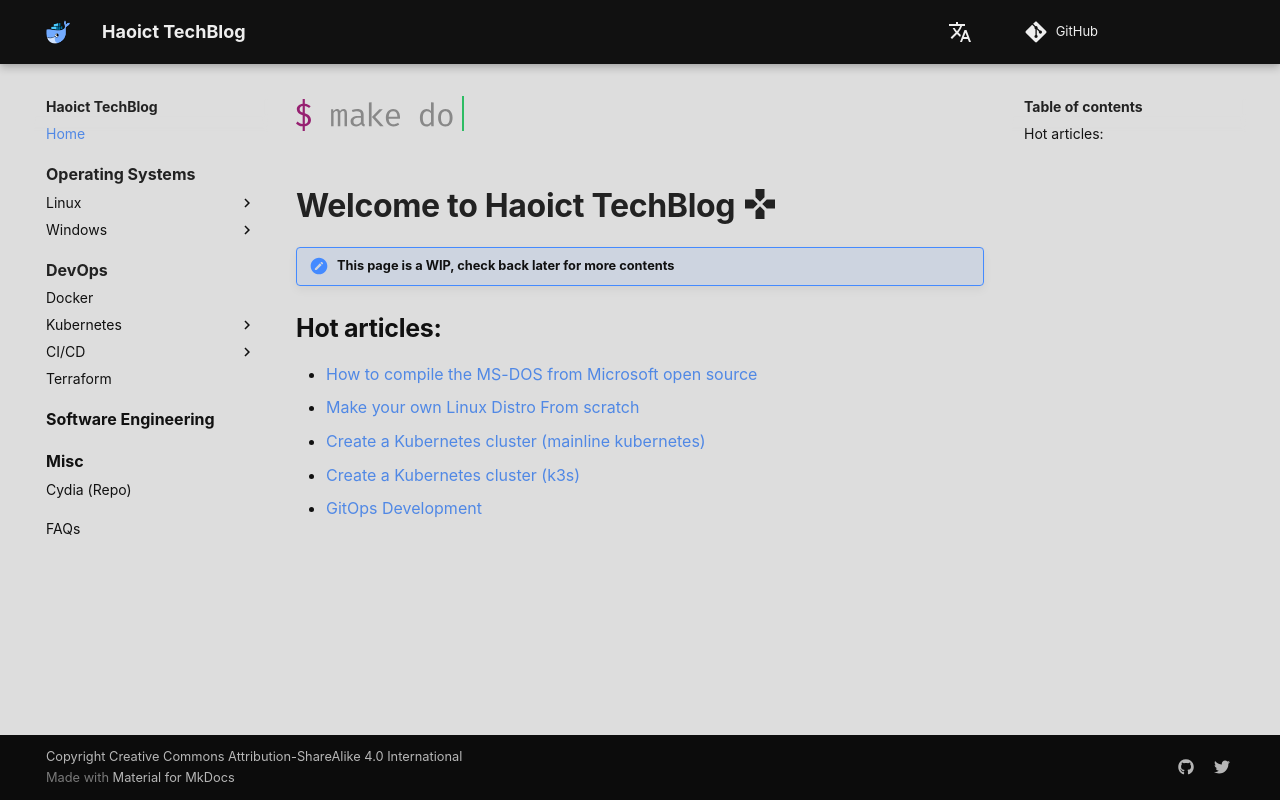

repository: haoict/haoict.github.io · page: index.html · generator: mkdocs

{% include 'makedo.html' %}

# Welcome to Haoict TechBlog :material-gamepad:

!!! note "This page is a WIP, check back later for more contents"

## Hot articles:

* [How to compile the MS-DOS from Microsoft open source](./operating-systems/windows/build-msdos-4.00-from-source/index.md)
* [Make your own Linux Distro From scratch](./operating-systems/linux/make-your-own-linux-distro-from-scratch/index.md)
* [Create a Kubernetes cluster (mainline kubernetes)](./devops/kubernetes/create-k8s-cluster.md)
* [Create a Kubernetes cluster (k3s)](./devops/kubernetes/create-k3s-cluster.md)
* [GitOps Development](./devops/cicd/gitops-development/index.md)
